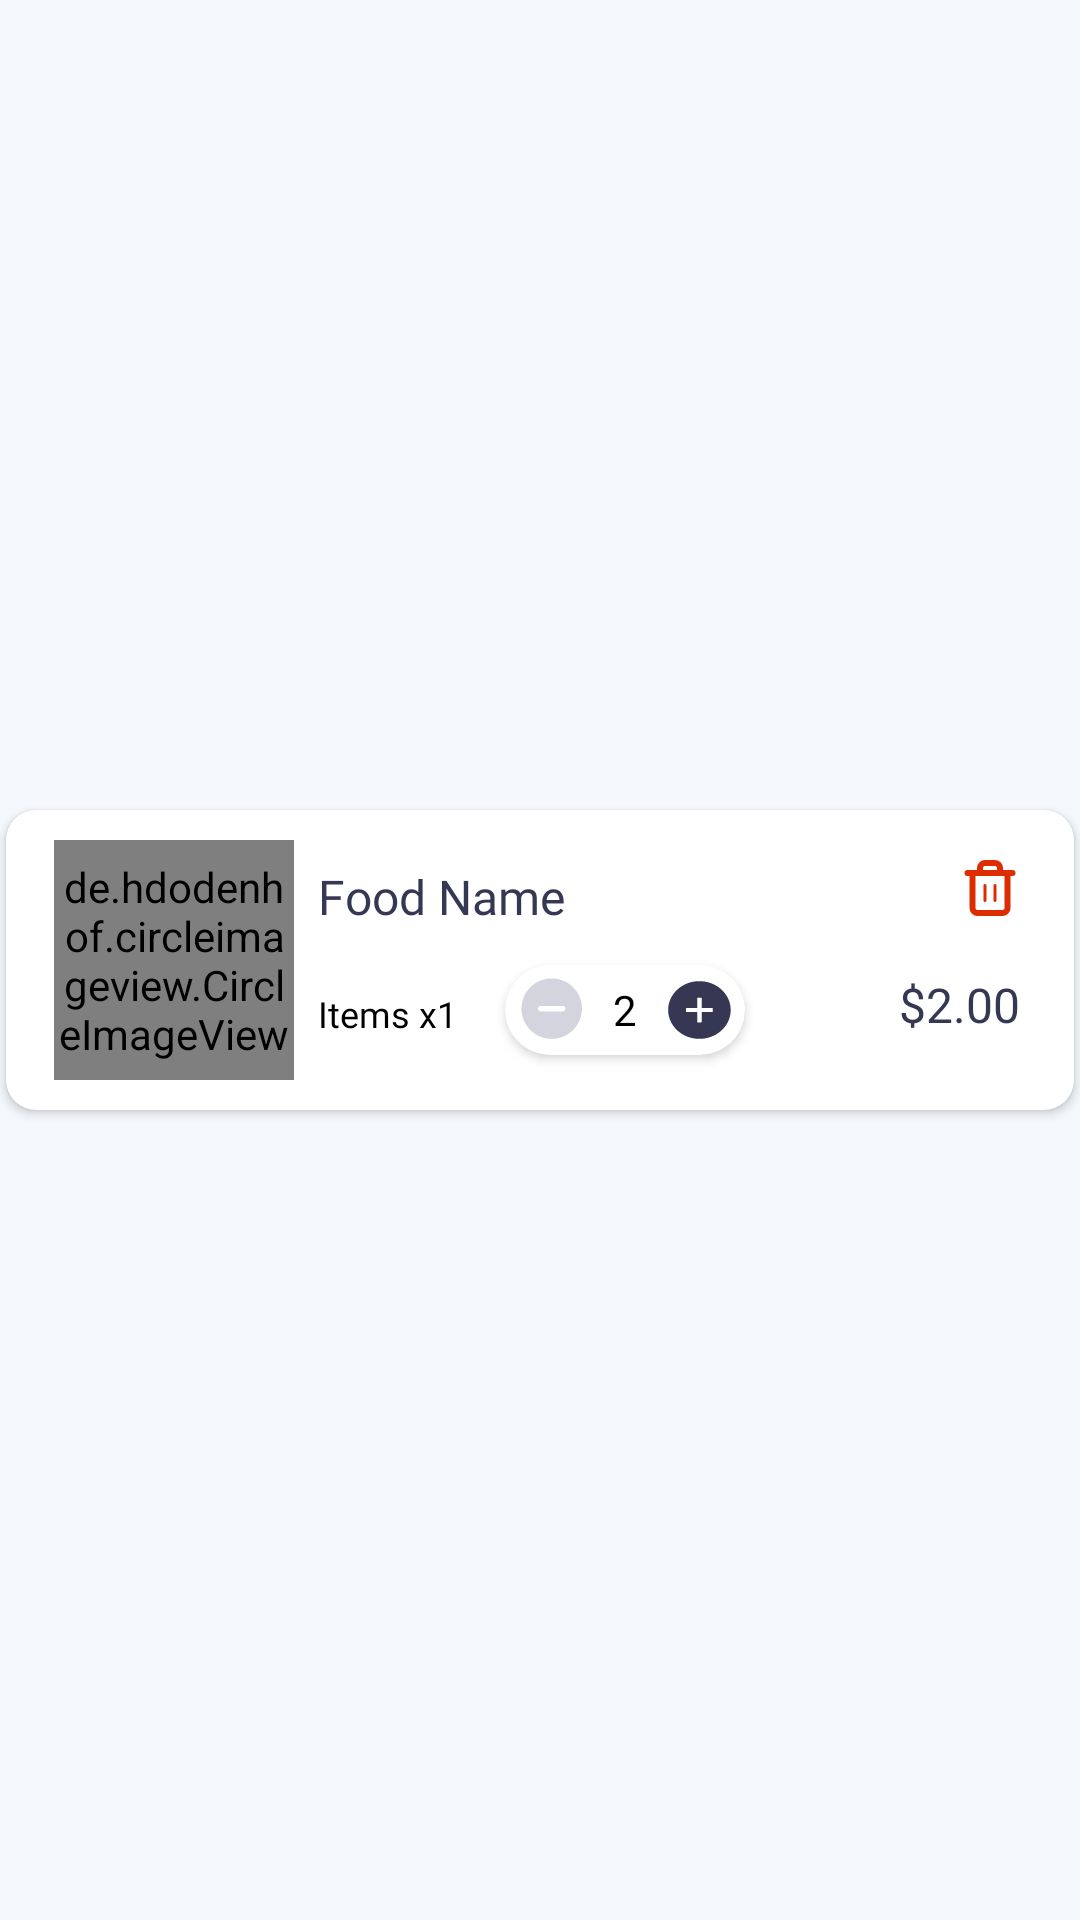

This screen was rendered from an Android layout file. Write that file and the resources it references.
<!-- AndroidManifest.xml: application theme AppTheme -->
<!-- res/layout/cart_details_rv.xml -->
<?xml version="1.0" encoding="utf-8"?>
<androidx.constraintlayout.widget.ConstraintLayout xmlns:android="http://schemas.android.com/apk/res/android"
    xmlns:tools="http://schemas.android.com/tools"
    android:layout_width="match_parent"
    android:layout_height="wrap_content"
    android:background="#F5F9FE"
    xmlns:app="http://schemas.android.com/apk/res-auto">

    <androidx.cardview.widget.CardView
        android:id="@+id/cart_cardView"
        android:layout_width="match_parent"
        android:layout_height="100dp"
        android:layout_margin="2dp"
        android:elevation="8dp"
        app:cardCornerRadius="10dp"
        app:layout_constraintBottom_toBottomOf="parent"
        app:layout_constraintEnd_toEndOf="parent"
        app:layout_constraintStart_toStartOf="parent"
        app:layout_constraintTop_toTopOf="parent">

        <androidx.constraintlayout.widget.ConstraintLayout
            android:layout_width="match_parent"
            android:layout_height="match_parent">

            <de.hdodenhof.circleimageview.CircleImageView
                android:id="@+id/cart_food_img"
                android:layout_width="80dp"
                android:layout_height="80dp"
                android:layout_marginStart="16dp"
                android:background="@drawable/do_011318_alc_kapoleichinese_lt001_file_shrimp"
                app:layout_constraintBottom_toBottomOf="parent"
                app:layout_constraintStart_toStartOf="parent"
                app:layout_constraintTop_toTopOf="parent" />

            <TextView
                android:id="@+id/cart_food_name"
                android:layout_width="wrap_content"
                android:layout_height="wrap_content"
                android:layout_marginStart="8dp"
                android:layout_marginTop="18dp"
                android:fontFamily="@font/montserrat_medium"
                android:text="Food Name"
                android:textColor="@color/Register_Title"
                android:textSize="16dp"
                app:layout_constraintStart_toEndOf="@+id/cart_food_img"
                app:layout_constraintTop_toTopOf="parent" />

            <TextView
                android:id="@+id/cart_items"
                android:layout_width="wrap_content"
                android:layout_height="wrap_content"
                android:layout_marginStart="8dp"
                android:layout_marginTop="20dp"
                android:fontFamily="@font/montserrat_light"
                android:text="Items x1"
                android:textSize="12dp"
                android:textColor="@color/black"

                app:layout_constraintStart_toEndOf="@+id/cart_food_img"
                app:layout_constraintTop_toBottomOf="@+id/cart_food_name" />

            <androidx.cardview.widget.CardView
                android:layout_width="80dp"
                android:layout_height="30dp"
                android:layout_marginStart="16dp"
                android:layout_marginTop="12dp"
                android:backgroundTint="@color/white"
                android:elevation="8dp"
                app:cardCornerRadius="30dp"
                app:layout_constraintStart_toEndOf="@+id/cart_items"
                app:layout_constraintTop_toBottomOf="@+id/cart_food_name">

                <ImageView
                    android:id="@+id/cart_minus"
                    android:layout_width="22dp"
                    android:layout_height="22dp"
                    android:layout_gravity="start"
                    android:layout_marginStart="4dp"
                    android:layout_marginTop="4dp"
                    android:background="@drawable/vector__4_" />

                <TextView
                    android:id="@+id/cart_Foodnum"
                    android:layout_width="wrap_content"
                    android:layout_height="wrap_content"
                    android:layout_gravity="center"
                    android:fontFamily="@font/montserrat_medium"
                    android:text="2"
                    android:textColor="@color/black"

                    android:textSize="14dp" />

                <ImageView
                    android:id="@+id/cart_plus"
                    android:layout_width="22dp"
                    android:layout_height="22dp"
                    android:layout_gravity="end"
                    android:layout_marginTop="4dp"
                    android:layout_marginEnd="4dp"
                    android:background="@drawable/vector__5_" />

            </androidx.cardview.widget.CardView>


            <ImageView
                android:id="@+id/cart_remove"
                android:layout_width="wrap_content"
                android:layout_height="wrap_content"
                android:layout_marginTop="16dp"
                android:layout_marginEnd="18dp"
                android:background="@drawable/trash_2"
                app:layout_constraintEnd_toEndOf="parent"
                app:layout_constraintTop_toTopOf="parent" />

            <TextView
                android:id="@+id/cart_foodAmt"
                android:layout_width="wrap_content"
                android:layout_height="wrap_content"
                android:layout_margin="18dp"
                android:fontFamily="@font/montserrat_medium"
                android:text="$2.00"
                android:textColor="@color/Register_Title"
                android:textSize="16dp"
                app:layout_constraintEnd_toEndOf="parent"
                app:layout_constraintTop_toBottomOf="@+id/cart_remove" />

        </androidx.constraintlayout.widget.ConstraintLayout>

    </androidx.cardview.widget.CardView>

</androidx.constraintlayout.widget.ConstraintLayout>
<!-- resources referenced by this layout -->
<resources>
  <color name="Register_Title">#363853</color>
  <color name="black">#FF000000</color>
  <color name="white">#FFFFFFFF</color>
  <!-- drawable trash_2 (drawable) -->
  <vector xmlns:android="http://schemas.android.com/apk/res/android"
      android:width="20dp"
      android:height="20dp"
      android:viewportWidth="20"
      android:viewportHeight="20">
    <path
        android:strokeWidth="2"
        android:pathData="M2.5,5H4.167H17.5"
        android:strokeLineJoin="round"
        android:fillColor="#00000000"
        android:strokeColor="#DD2C00"
        android:strokeLineCap="round"/>
    <path
        android:strokeWidth="2"
        android:pathData="M6.667,5V3.333C6.667,2.891 6.843,2.467 7.155,2.155C7.468,1.842 7.892,1.667 8.334,1.667H11.667C12.109,1.667 12.533,1.842 12.845,2.155C13.158,2.467 13.334,2.891 13.334,3.333V5M15.834,5V16.667C15.834,17.109 15.658,17.533 15.345,17.845C15.033,18.158 14.609,18.333 14.167,18.333H5.834C5.392,18.333 4.968,18.158 4.655,17.845C4.343,17.533 4.167,17.109 4.167,16.667V5H15.834Z"
        android:strokeLineJoin="round"
        android:fillColor="#00000000"
        android:strokeColor="#DD2C00"
        android:strokeLineCap="round"/>
    <path
        android:strokeWidth="1"
        android:pathData="M8.333,9.167V14.167"
        android:strokeLineJoin="round"
        android:fillColor="#00000000"
        android:strokeColor="#DD2C00"
        android:strokeLineCap="round"/>
    <path
        android:strokeWidth="1"
        android:pathData="M11.667,9.167V14.167"
        android:strokeLineJoin="round"
        android:fillColor="#00000000"
        android:strokeColor="#DD2C00"
        android:strokeLineCap="round"/>
  </vector>
  <!-- drawable vector__4_ (drawable) -->
  <vector xmlns:android="http://schemas.android.com/apk/res/android"
      android:width="13dp"
      android:height="13dp"
      android:viewportWidth="13"
      android:viewportHeight="13">
    <path
        android:pathData="M6.833,0.271C3.543,0.271 0.875,2.939 0.875,6.229C0.875,9.52 3.543,12.188 6.833,12.188C10.124,12.188 12.792,9.52 12.792,6.229C12.792,2.939 10.124,0.271 6.833,0.271ZM4.667,5.688C4.523,5.688 4.385,5.745 4.284,5.846C4.182,5.948 4.125,6.086 4.125,6.229C4.125,6.373 4.182,6.511 4.284,6.612C4.385,6.714 4.523,6.771 4.667,6.771H9C9.144,6.771 9.281,6.714 9.383,6.612C9.485,6.511 9.542,6.373 9.542,6.229C9.542,6.086 9.485,5.948 9.383,5.846C9.281,5.745 9.144,5.688 9,5.688H4.667Z"
        android:fillColor="#B6B7C9"
        android:fillAlpha="0.6"
        android:fillType="evenOdd"/>
  </vector>
  <!-- drawable vector__5_ (drawable) -->
  <vector xmlns:android="http://schemas.android.com/apk/res/android"
      android:width="12dp"
      android:height="13dp"
      android:viewportWidth="12"
      android:viewportHeight="13">
    <path
        android:pathData="M5.896,0.813C2.755,0.813 0.208,3.359 0.208,6.5C0.208,9.641 2.755,12.188 5.896,12.188C9.036,12.188 11.583,9.641 11.583,6.5C11.583,3.359 9.036,0.813 5.896,0.813ZM8.333,6.805C8.333,6.861 8.287,6.906 8.231,6.906H6.302V8.836C6.302,8.892 6.256,8.938 6.2,8.938H5.591C5.535,8.938 5.489,8.892 5.489,8.836V6.906H3.56C3.504,6.906 3.458,6.861 3.458,6.805V6.195C3.458,6.139 3.504,6.094 3.56,6.094H5.489V4.164C5.489,4.108 5.535,4.063 5.591,4.063H6.2C6.256,4.063 6.302,4.108 6.302,4.164V6.094H8.231C8.287,6.094 8.333,6.139 8.333,6.195V6.805Z"
        android:fillColor="#363853"/>
  </vector>
  <style name="AppTheme" parent="Theme.MaterialComponents.Light.NoActionBar">
          
          <item name="colorPrimary">@color/black</item>
          <item name="colorPrimaryDark">@color/black</item>
          <item name="colorAccent">@color/black</item>
         
      </style>
</resources>
